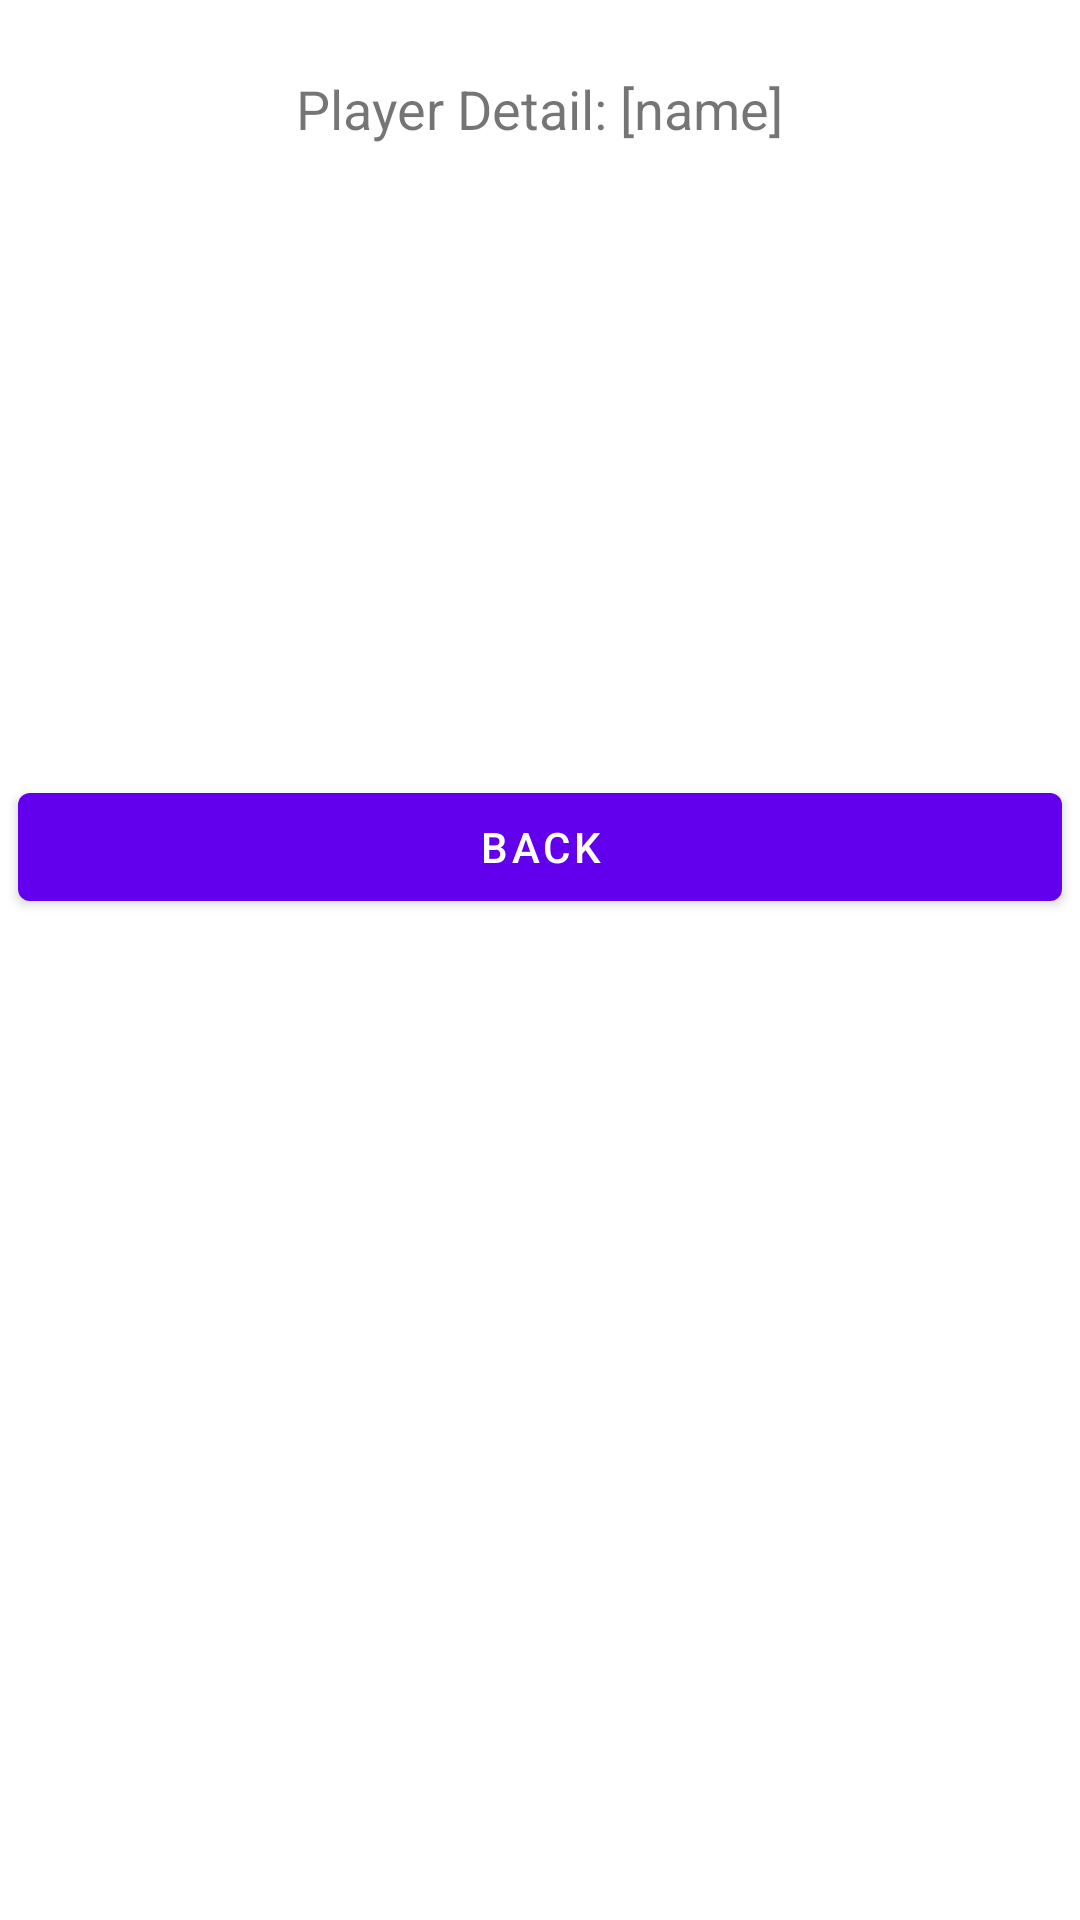

Reconstruct the res/layout file that produces this screen, plus the resources it refers to.
<!-- AndroidManifest.xml: application theme Theme.AOE2DELeaderboardV2 -->
<!-- res/layout/lastmatch_detail.xml -->
<?xml version="1.0" encoding="utf-8"?>
<androidx.constraintlayout.widget.ConstraintLayout
    xmlns:android="http://schemas.android.com/apk/res/android"
    xmlns:app="http://schemas.android.com/apk/res-auto"
    xmlns:tools="http://schemas.android.com/tools"
    android:layout_width="match_parent"
    android:layout_height="match_parent"
    tools:context=".activities.lastmatch.LastmatchActivity">

    <TextView
        android:id="@+id/tvPlayerDetail"
        android:layout_width="wrap_content"
        android:layout_height="wrap_content"
        android:layout_marginTop="24dp"
        android:text="Player Detail: [name]"
        android:textSize="18dp"
        app:layout_constraintEnd_toEndOf="parent"
        app:layout_constraintStart_toStartOf="parent"
        app:layout_constraintTop_toTopOf="parent" />

    <TextView
        android:id="@+id/tvMsg"
        android:layout_width="wrap_content"
        android:layout_height="wrap_content"
        android:layout_marginTop="18dp"
        android:text=""
        app:layout_constraintEnd_toEndOf="parent"
        app:layout_constraintStart_toStartOf="parent"
        app:layout_constraintTop_toBottomOf="@+id/tvPlayerDetail"/>

    <TextView
        android:id="@+id/tvPlayerRank"
        android:layout_width="wrap_content"
        android:layout_height="wrap_content"
        android:layout_marginStart="12dp"
        android:layout_marginTop="18dp"
        app:layout_constraintStart_toStartOf="parent"
        app:layout_constraintTop_toBottomOf="@+id/tvMsg" />

    <TextView
        android:id="@+id/tvPlayerRating"
        android:layout_width="wrap_content"
        android:layout_height="wrap_content"
        android:layout_marginStart="12dp"
        android:layout_marginTop="12dp"
        app:layout_constraintStart_toStartOf="parent"
        app:layout_constraintTop_toBottomOf="@+id/tvPlayerRank" />

    <TextView
        android:id="@+id/tvPlayerWins"
        android:layout_width="wrap_content"
        android:layout_height="wrap_content"
        android:layout_marginStart="12dp"
        android:layout_marginTop="12dp"
        app:layout_constraintStart_toStartOf="parent"
        app:layout_constraintTop_toBottomOf="@+id/tvPlayerRating" />

    <TextView
        android:id="@+id/tvPlayerGames"
        android:layout_width="wrap_content"
        android:layout_height="wrap_content"
        android:layout_marginStart="12dp"
        android:layout_marginTop="12dp"
        app:layout_constraintStart_toStartOf="parent"
        app:layout_constraintTop_toBottomOf="@+id/tvPlayerWins" />

    <TextView
        android:id="@+id/tvPlayerWinRatio"
        android:layout_width="wrap_content"
        android:layout_height="wrap_content"
        android:layout_marginStart="12dp"
        android:layout_marginTop="12dp"
        app:layout_constraintStart_toStartOf="parent"
        app:layout_constraintTop_toBottomOf="@+id/tvPlayerGames" />

    <Button
        android:id="@+id/btnDetailBack"
        android:layout_width="match_parent"
        android:layout_height="wrap_content"
        android:layout_marginTop="12dp"
        android:layout_marginStart="6dp"
        android:layout_marginEnd="6dp"
        android:text="Back"
        app:layout_constraintEnd_toEndOf="parent"
        app:layout_constraintStart_toStartOf="parent"
        app:layout_constraintTop_toBottomOf="@+id/tvPlayerWinRatio" />

</androidx.constraintlayout.widget.ConstraintLayout>
<!-- resources referenced by this layout -->
<resources>
  <style name="Theme.AOE2DELeaderboardV2" parent="Theme.MaterialComponents.DayNight.DarkActionBar">
          
          <item name="colorPrimary">@color/purple_500</item>
          <item name="colorPrimaryVariant">@color/purple_700</item>
          <item name="colorOnPrimary">@color/white</item>
          
          <item name="colorSecondary">@color/teal_200</item>
          <item name="colorSecondaryVariant">@color/teal_700</item>
          <item name="colorOnSecondary">@color/black</item>
          
          <item name="android:statusBarColor" tools:targetApi="l">?attr/colorPrimaryVariant</item>
          
      </style>
  <!-- not gathered from this repository: default colours our renderer supplied (Android Studio template values) -->
  <color name="purple_500">#FF6200EE</color>
  <color name="purple_700">#FF3700B3</color>
  <color name="teal_200">#FF03DAC5</color>
  <color name="teal_700">#FF018786</color>
  <color name="black">#FF000000</color>
  <color name="white">#FFFFFFFF</color>
</resources>
